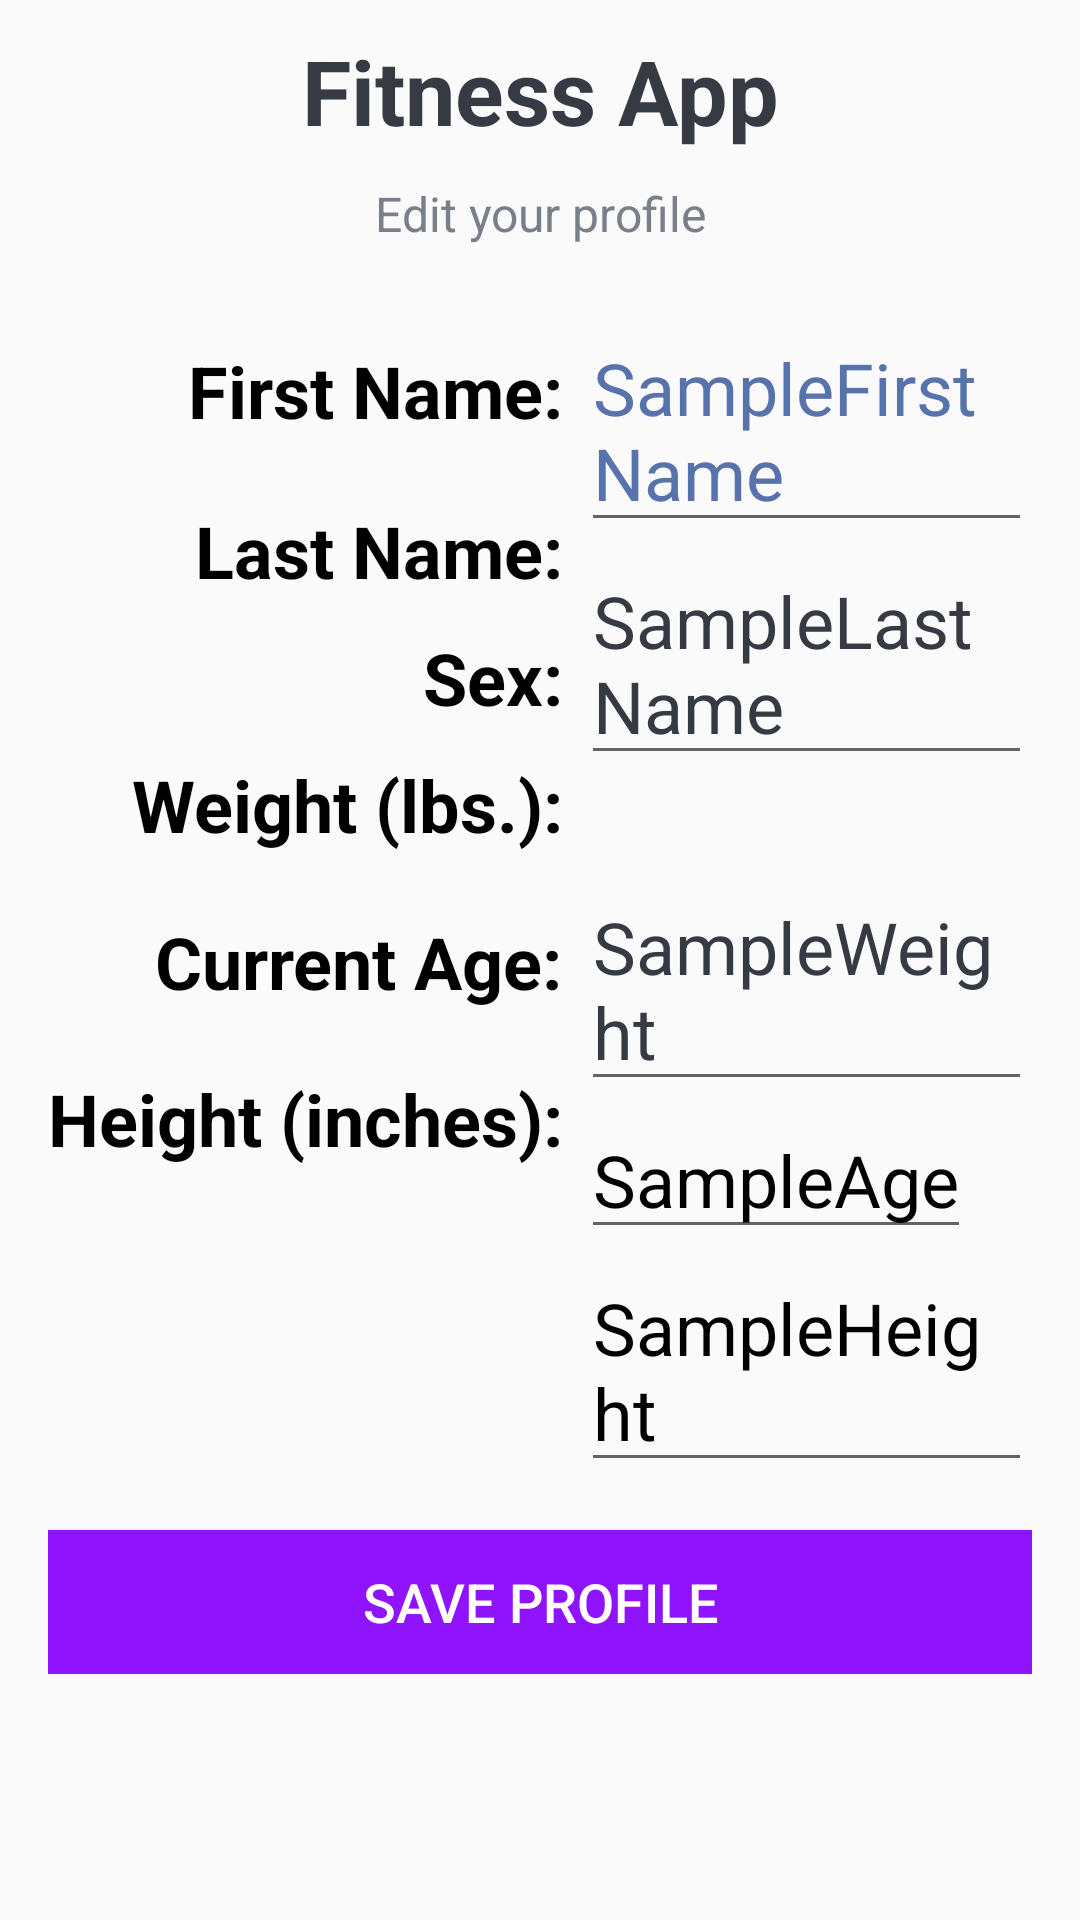

Here is an Android app screen rendered from its layout file. Give the layout XML and the strings, colors and styles it references.
<!-- AndroidManifest.xml: application theme NoActionBarTheme -->
<!-- res/layout/fragment_edit_profile.xml -->
<?xml version="1.0" encoding="utf-8"?>
<androidx.constraintlayout.widget.ConstraintLayout
    xmlns:android="http://schemas.android.com/apk/res/android"
    xmlns:app="http://schemas.android.com/apk/res-auto"
    xmlns:tools="http://schemas.android.com/tools"
    android:layout_width="match_parent"
    android:layout_height="match_parent">

    <TextView
        android:id="@+id/static_display_hint"
        android:layout_width="wrap_content"
        android:layout_height="wrap_content"
        android:layout_marginTop="10dp"
        android:gravity="center"
        android:text="Edit your profile"
        android:textColor="#7A8089"
        android:textSize="16sp"
        app:layout_constraintEnd_toEndOf="parent"
        app:layout_constraintStart_toStartOf="parent"
        app:layout_constraintTop_toBottomOf="@+id/static_display_app_name" />

    <TextView
        android:id="@+id/static_display_app_name"
        android:layout_width="wrap_content"
        android:layout_height="wrap_content"
        android:layout_marginTop="10dp"
        android:gravity="center"
        android:text="Fitness App"
        android:textColor="#363A43"
        android:textSize="30sp"
        android:textStyle="bold"
        app:layout_constraintEnd_toEndOf="parent"
        app:layout_constraintStart_toStartOf="parent"
        app:layout_constraintTop_toTopOf="parent" />

    <androidx.cardview.widget.CardView
        android:id="@+id/cardView2"
        android:layout_width="match_parent"
        android:layout_height="wrap_content"
        android:background="@android:color/white"
        app:cardCornerRadius="8dp"
        app:cardElevation="50dp"
        app:layout_constraintBottom_toBottomOf="parent"
        app:layout_constraintEnd_toEndOf="parent"
        app:layout_constraintStart_toStartOf="parent"
        app:layout_constraintTop_toBottomOf="@+id/static_display_hint">


    </androidx.cardview.widget.CardView>

    <LinearLayout
        android:id="@+id/box_profile"
        android:layout_width="match_parent"
        android:layout_height="wrap_content"
        android:layout_marginTop="5dp"
        android:orientation="vertical"
        android:padding="16dp"
        app:layout_constraintEnd_toEndOf="@+id/cardView2"
        app:layout_constraintStart_toStartOf="parent"
        app:layout_constraintTop_toBottomOf="@+id/static_display_hint">

        <LinearLayout
            android:layout_width="wrap_content"
            android:layout_height="wrap_content"
            android:orientation="horizontal">

            <androidx.constraintlayout.widget.ConstraintLayout
                android:layout_width="match_parent"
                android:layout_height="wrap_content">

                <TextView
                    android:id="@+id/first_name_hint"
                    android:layout_width="wrap_content"
                    android:layout_height="wrap_content"
                    android:text="First Name: "
                    android:textColor="@color/blackText"
                    android:textSize="24dp"
                    android:paddingBottom="10dp"
                    android:paddingTop="11dp"
                    android:textStyle="bold"
                    app:layout_constraintBottom_toTopOf="@id/last_name_hint"
                    app:layout_constraintEnd_toEndOf="parent"
                    app:layout_constraintTop_toTopOf="parent" />

                <TextView
                    android:id="@+id/last_name_hint"
                    android:layout_width="wrap_content"
                    android:layout_height="wrap_content"
                    android:text="Last Name: "
                    android:textColor="@color/blackText"
                    android:textSize="24dp"
                    android:paddingBottom="10dp"
                    android:paddingTop="11dp"
                    android:textStyle="bold"
                    app:layout_constraintEnd_toEndOf="parent"
                    app:layout_constraintTop_toBottomOf="@id/first_name_hint" />

                <TextView
                    android:id="@+id/sex_hint"
                    android:layout_width="wrap_content"
                    android:layout_height="wrap_content"
                    android:text="Sex: "
                    android:textColor="@color/blackText"
                    android:textSize="24dp"
                    android:textStyle="bold"
                    app:layout_constraintEnd_toEndOf="parent"
                    app:layout_constraintTop_toBottomOf="@id/last_name_hint" />

                <TextView
                    android:id="@+id/weight_hint"
                    android:layout_width="wrap_content"
                    android:layout_height="wrap_content"
                    android:text="Weight (lbs.): "
                    android:textColor="@color/blackText"
                    android:textSize="24dp"
                    android:paddingBottom="10dp"
                    android:paddingTop="10dp"
                    android:textStyle="bold"
                    app:layout_constraintEnd_toEndOf="parent"
                    app:layout_constraintTop_toBottomOf="@id/sex_hint" />

                <TextView
                    android:id="@+id/age_hint"
                    android:layout_width="wrap_content"
                    android:layout_height="wrap_content"
                    android:text="Current Age: "
                    android:textColor="@color/blackText"
                    android:textSize="24dp"
                    android:paddingBottom="10dp"
                    android:paddingTop="10dp"
                    android:textStyle="bold"
                    app:layout_constraintEnd_toEndOf="parent"
                    app:layout_constraintTop_toBottomOf="@id/weight_hint" />


                <TextView
                    android:id="@+id/height_hint"
                    android:layout_width="wrap_content"
                    android:layout_height="wrap_content"
                    android:text="Height (inches): "
                    android:textColor="@color/blackText"
                    android:textSize="24dp"
                    android:paddingBottom="10dp"
                    android:paddingTop="10dp"
                    android:textStyle="bold"
                    app:layout_constraintEnd_toEndOf="parent"
                    app:layout_constraintTop_toBottomOf="@id/age_hint" />


            </androidx.constraintlayout.widget.ConstraintLayout>


            <androidx.constraintlayout.widget.ConstraintLayout
                android:layout_width="match_parent"
                android:layout_height="wrap_content">


                <EditText
                    android:id="@+id/profile_edit_first_name"
                    android:layout_width="match_parent"
                    android:layout_height="wrap_content"
                    android:text="SampleFirstName"
                    android:textAppearance="@style/TextAppearance.AppCompat.Display1"
                    android:textColor="#5872AC"
                    android:textSize="24dp"
                    app:layout_constraintStart_toStartOf="parent"
                    app:layout_constraintTop_toTopOf="parent" />

                <EditText
                    android:id="@+id/profile_edit_last_name"
                    android:layout_width="match_parent"
                    android:layout_height="wrap_content"
                    android:text="SampleLastName"
                    android:textColor="#363A43"
                    android:textColorHint="#7A8089"
                    android:textSize="24dp"
                    app:layout_constraintStart_toStartOf="parent"
                    app:layout_constraintTop_toBottomOf="@id/profile_edit_first_name" />

                <Spinner
                    android:id="@+id/profile_edit_sex"
                    android:layout_width="283dp"
                    android:layout_height="31dp"
                    android:layout_marginStart="1dp"
                    android:layout_marginEnd="1dp"
                    android:textColor="#363A43"
                    app:layout_constraintStart_toStartOf="parent"
                    app:layout_constraintTop_toBottomOf="@id/profile_edit_last_name" />

                <EditText
                    android:id="@+id/profile_edit_weight"
                    android:layout_width="wrap_content"
                    android:layout_height="wrap_content"
                    android:text="SampleWeight"
                    android:textColor="#363A43"
                    android:textSize="24dp"
                    app:layout_constraintStart_toStartOf="parent"
                    app:layout_constraintTop_toBottomOf="@id/profile_edit_sex" />

                <EditText
                    android:id="@+id/profile_edit_age"
                    android:layout_width="wrap_content"
                    android:layout_height="wrap_content"
                    android:text="SampleAge"
                    android:textColor="@color/blackText"
                    android:textSize="24dp"
                    app:layout_constraintStart_toStartOf="parent"
                    app:layout_constraintTop_toBottomOf="@id/profile_edit_weight" />

                <EditText
                    android:id="@+id/profile_edit_height"
                    android:layout_width="wrap_content"
                    android:layout_height="wrap_content"
                    android:text="SampleHeight"
                    android:textColor="@color/blackText"
                    android:textSize="24dp"
                    app:layout_constraintBottom_toBottomOf="parent"
                    app:layout_constraintStart_toStartOf="parent"
                    app:layout_constraintTop_toBottomOf="@id/profile_edit_age" />


            </androidx.constraintlayout.widget.ConstraintLayout>

        </LinearLayout>

        <Button
            android:id="@+id/saveProfile"
            android:layout_width="match_parent"
            android:layout_height="wrap_content"
            android:layout_marginTop="16dp"
            android:background="@color/colorPrimary"
            android:text="Save Profile"
            android:textColor="@android:color/white"
            android:textSize="18sp">

        </Button>

    </LinearLayout>

</androidx.constraintlayout.widget.ConstraintLayout>
<!-- resources referenced by this layout -->
<resources>
  <color name="blackText">#000000</color>
  <color name="colorPrimary">#9013FE</color>
  <style name="NoActionBarTheme" parent="Theme.AppCompat.Light.NoActionBar">
          <item name="colorPrimary">@color/colorPrimary</item>
          <item name="colorPrimaryDark">@color/colorPrimaryDark</item>
          <item name="colorAccent">@color/colorAccent</item>
      </style>
  <color name="colorPrimaryDark">#6A1B9A</color>
  <color name="colorAccent">#9013FE</color>
</resources>
